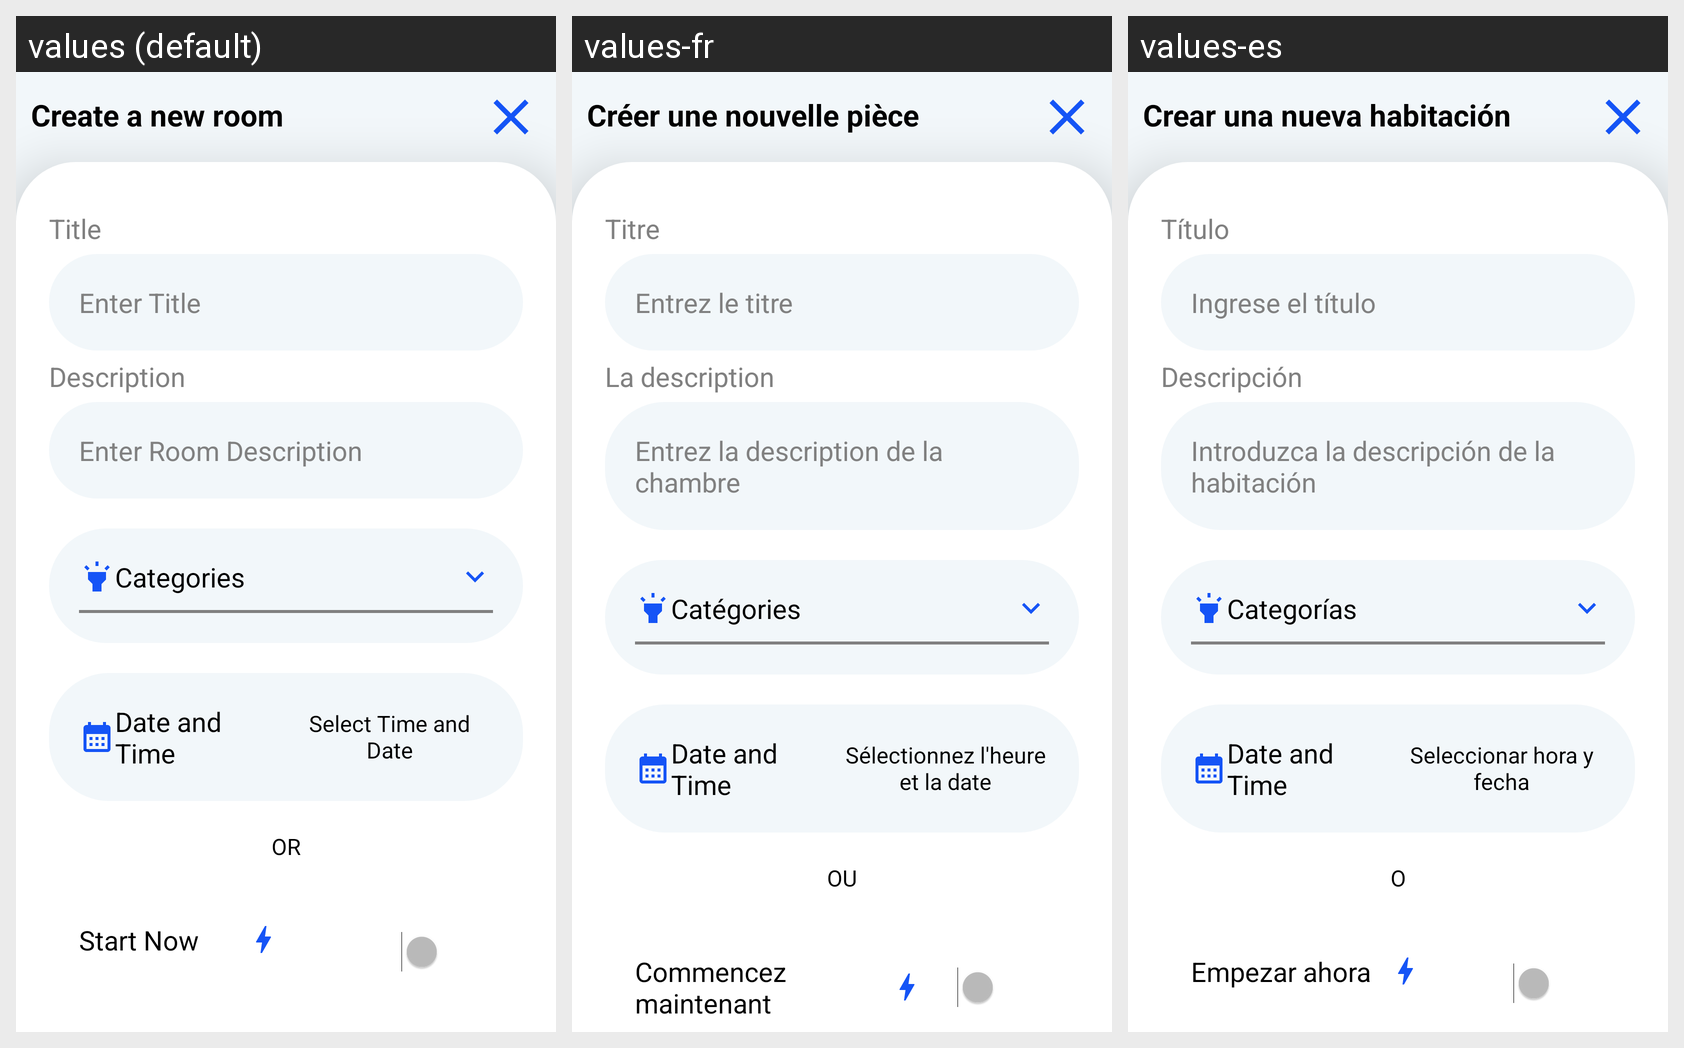

Translations of the strings shown on this Android screen, per locale in the grid:
Android screen res/layout/activity_start_room.xml rendered under 3 locales, left to right: values (default), values-fr, values-es. Device: Nexus 5 (rendered at 1080×1920; each locale shown at half size, 540×960, under a caption strip naming it); theme Theme.Talk_ToGather.
Strings drawn on this screen, with the default value and each locale's value (text and hints the layout hard-codes, and strings that could not be matched under every locale, appear in the picture but are not listed):

create_room_txt
  values: Create a new room
  values-fr: Créer une nouvelle pièce
  values-es: Crear una nueva habitación

title_txt
  values: Title
  values-fr: Titre
  values-es: Título

title_hint
  values: Enter Title
  values-fr: Entrez le titre
  values-es: Ingrese el título

description_txt
  values: Description
  values-fr: La description
  values-es: Descripción

description_hint
  values: Enter Room Description
  values-fr: Entrez la description de la chambre
  values-es: Introduzca la descripción de la habitación

category_title
  values: Categories
  values-fr: Catégories
  values-es: Categorías

select_time_date
  values: Select Time and Date
  values-fr: Sélectionnez l'heure et la date
  values-es: Seleccionar hora y fecha

or_txt
  values: OR
  values-fr: OU
  values-es: O

start_now_txt
  values: Start Now
  values-fr: Commencez maintenant
  values-es: Empezar ahora
